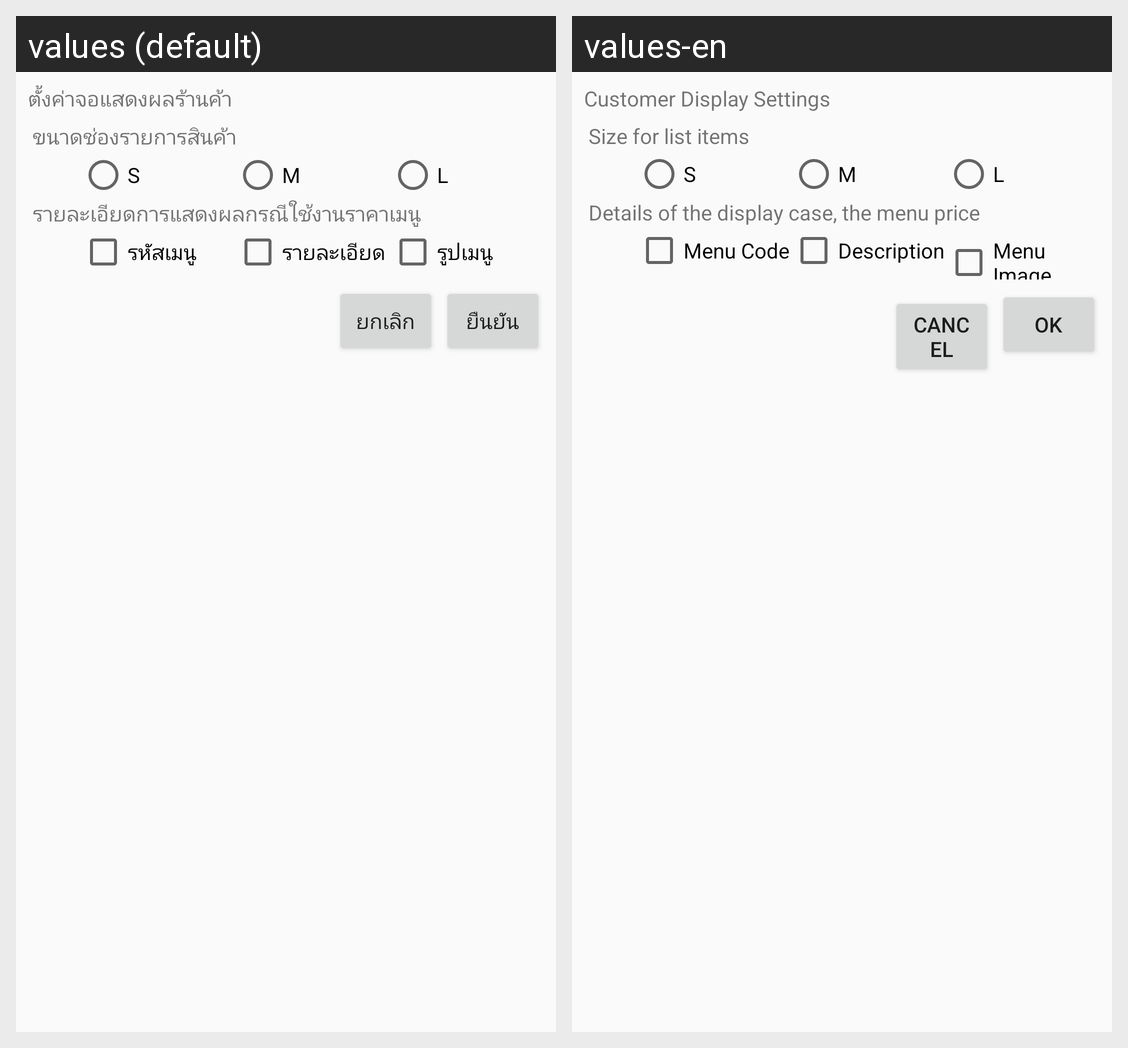

Here is an Android app screen in its default locale and in the app's own translations. Write out the translated-string differences for the strings that appear on this screen.
Android screen res/layout/showdata_setup.xml rendered under 2 locales, left to right: values (default), values-en. Device: Nexus 5 (rendered at 1080×1920; each locale shown at half size, 540×960, under a caption strip naming it); theme Theme.AppCompat.Light.
Strings drawn on this screen, with the default value and each locale's value (text and hints the layout hard-codes, and strings that could not be matched under every locale, appear in the picture but are not listed):

SetupMonitor
  values: ตั้งค่าจอแสดงผลร้านค้า
  values-en: Customer Display Settings

SizeData
  values: ขนาดช่องรายการสินค้า
  values-en: Size for list items

S
  values: S
  values-en: S

M
  values: M
  values-en: M

L
  values: L
  values-en: L

DetailData
  values: รายละเอียดการแสดงผลกรณีใช้งานราคาเมนู
  values-en: Details of the display case, the menu price

ItemCode
  values: รหัสเมนู
  values-en: Menu Code

ItemDesc
  values: รายละเอียด
  values-en: Description

ItemImage
  values: รูปเมนู
  values-en: Menu Image

Cancel
  values: ยกเลิก
  values-en: Cancel

Submit
  values: ยืนยัน
  values-en: OK
